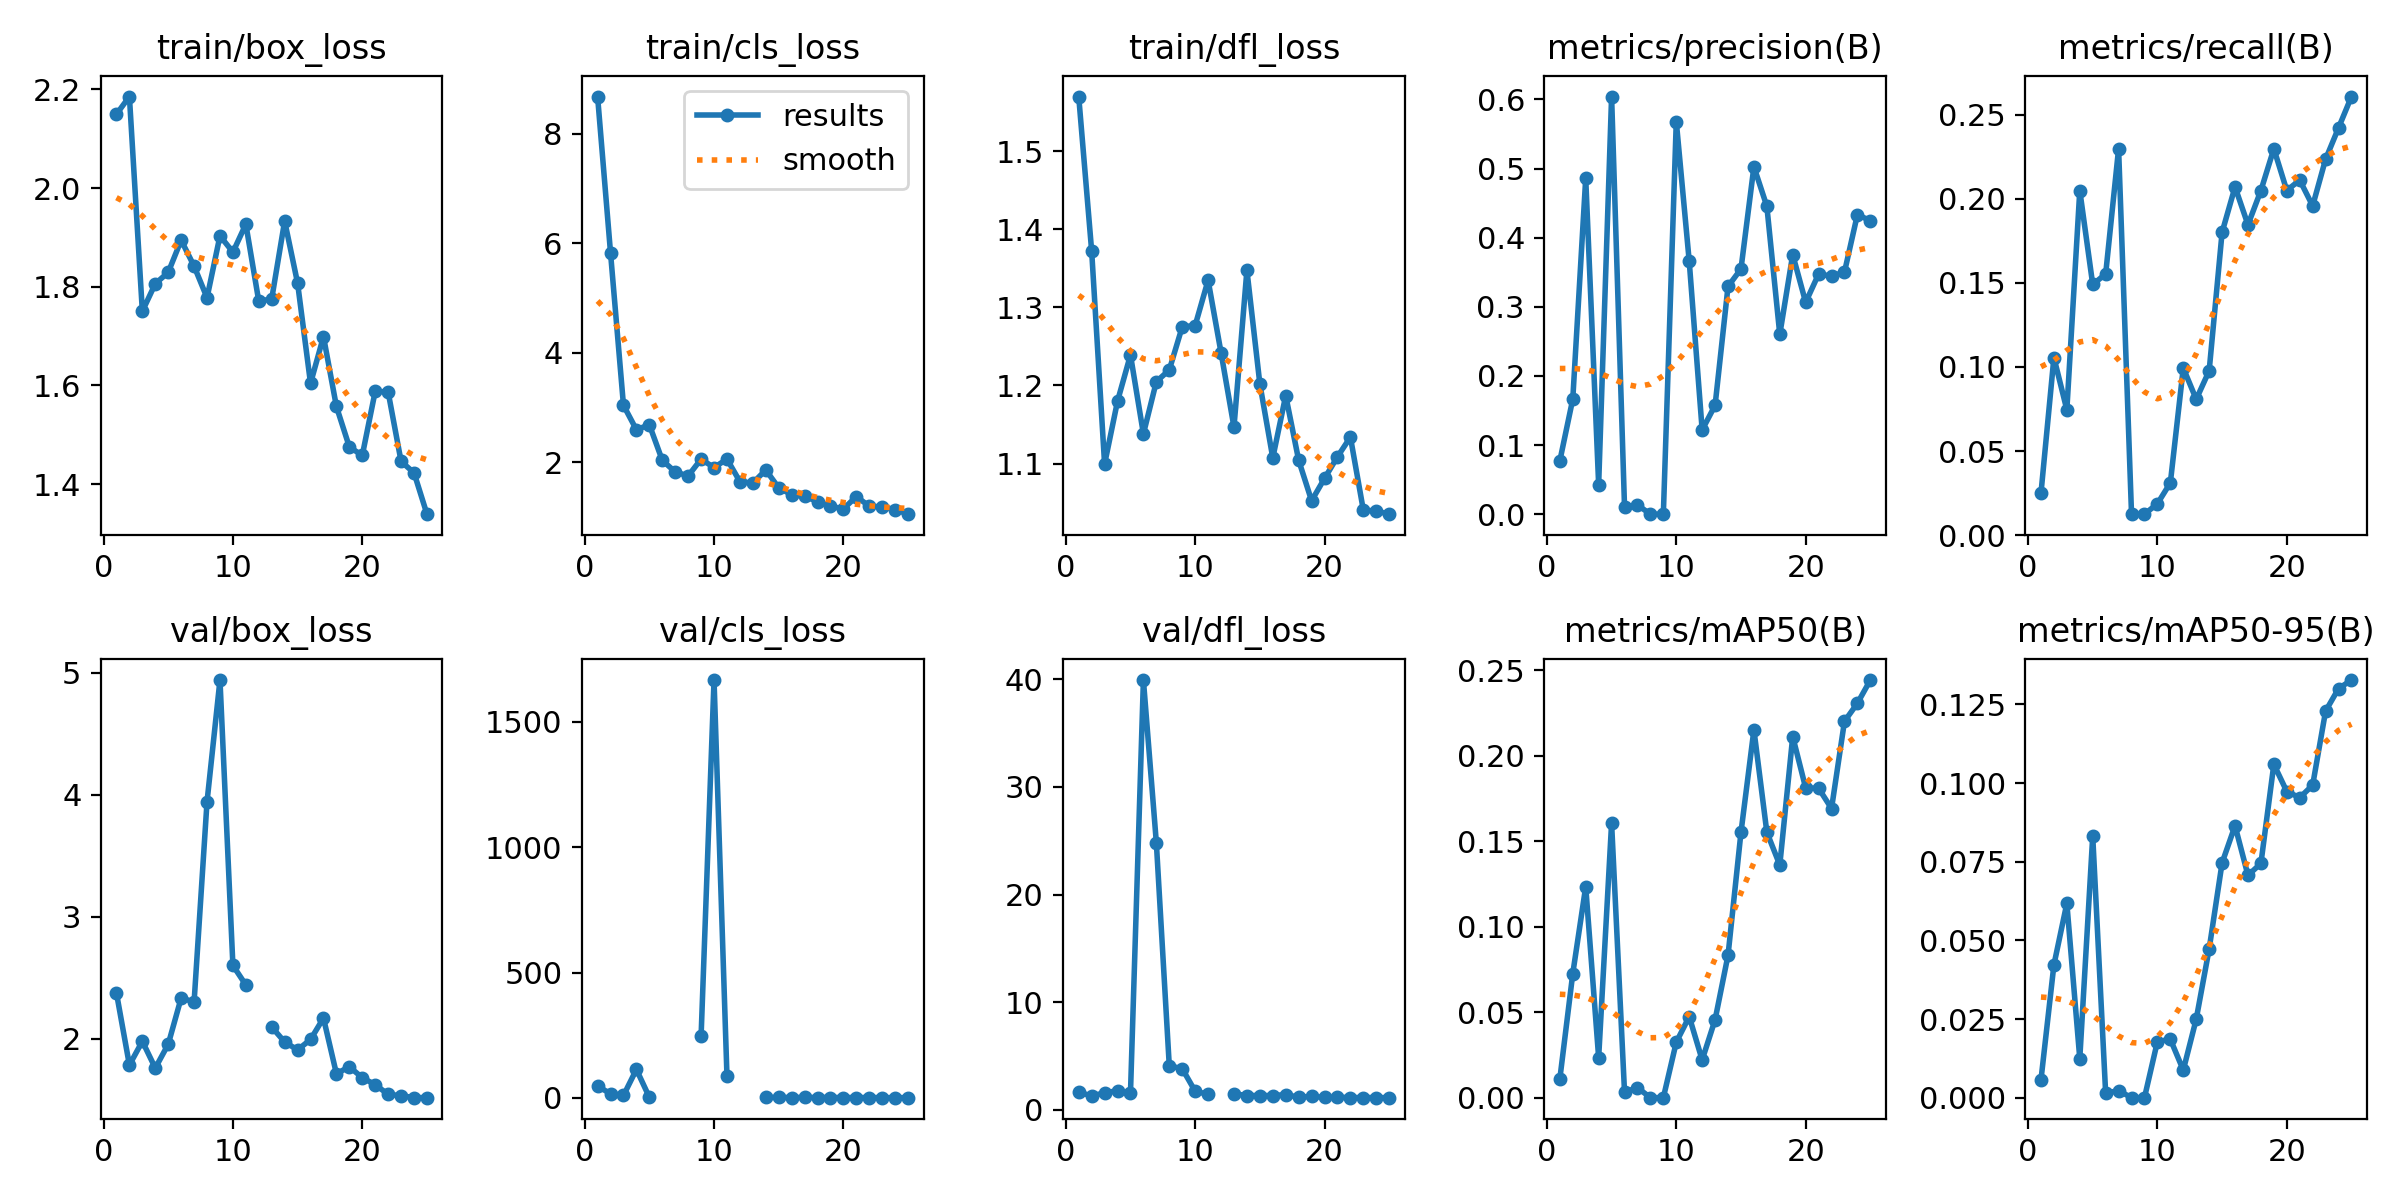

The data file committed next to this chart (first rows):
epoch, train/box_loss, train/cls_loss, train/dfl_loss, metrics/precision(B), metrics/recall(B), metrics/mAP50(B), metrics/mAP50-95(B), val/box_loss, val/cls_loss, val/dfl_loss, lr/pg0, lr/pg1, lr/pg2
1, 2.15, 8.678, 1.57, 0.07728, 0.02484, 0.01106, 0.00566, 2.373, 47.32, 1.646, 0.00015, 0.00015, 0.00015
2, 2.185, 5.823, 1.372, 0.1666, 0.1056, 0.07267, 0.04221, 1.782, 17.02, 1.307, 0.0003042, 0.0003042, 0.0003042
3, 1.75, 3.041, 1.099, 0.4858, 0.07453, 0.1235, 0.06177, 1.978, 10.02, 1.59, 0.0004451, 0.0004451, 0.0004451
4, 1.806, 2.594, 1.18, 0.04292, 0.205, 0.02347, 0.01243, 1.758, 113.8, 1.791, 0.0005729, 0.0005729, 0.0005729
5, 1.829, 2.686, 1.239, 0.6041, 0.1491, 0.1606, 0.08314, 1.953, 3.125, 1.546, 0.0006874, 0.0006874, 0.0006874
6, 1.894, 2.036, 1.138, 0.01047, 0.1553, 0.00331, 0.00143, 2.333, inf, 39.92, 0.0007888, 0.0007888, 0.0007888
7, 1.842, 1.824, 1.205, 0.01348, 0.2298, 0.00593, 0.00227, 2.3, inf, 24.81, 0.0008769, 0.0008769, 0.0008769
8, 1.778, 1.751, 1.22, 0.00013, 0.01242, 6e-05, 2e-05, 3.942, inf, 4.099, 0.0009519, 0.0009519, 0.0009519
9, 1.903, 2.058, 1.275, 0.00013, 0.01242, 6e-05, 2e-05, 4.939, 246.5, 3.835, 0.001014, 0.001014, 0.001014
10, 1.87, 1.903, 1.277, 0.5679, 0.01863, 0.03252, 0.01785, 2.599, 1666, 1.74, 0.001062, 0.001062, 0.001062
11, 1.927, 2.059, 1.335, 0.3659, 0.03106, 0.04747, 0.01858, 2.439, 87.11, 1.45, 0.001007, 0.001007, 0.001007
12, 1.77, 1.647, 1.242, 0.1219, 0.09938, 0.02213, 0.00877, nan, nan, nan, 0.001007, 0.001007, 0.001007
13, 1.775, 1.621, 1.147, 0.1576, 0.08075, 0.04568, 0.02498, 2.095, inf, 1.495, 0.0009409, 0.0009409, 0.0009409
14, 1.933, 1.86, 1.348, 0.3295, 0.09771, 0.08338, 0.0473, 1.972, 2.282, 1.343, 0.0008748, 0.0008748, 0.0008748
15, 1.807, 1.534, 1.202, 0.3547, 0.1801, 0.1552, 0.07464, 1.907, 2.124, 1.338, 0.0008088, 0.0008088, 0.0008088
16, 1.604, 1.409, 1.107, 0.5026, 0.2071, 0.2152, 0.08644, 1.992, 1.917, 1.338, 0.0007428, 0.0007428, 0.0007428
17, 1.699, 1.379, 1.187, 0.4454, 0.1846, 0.1553, 0.07068, 2.168, 2.266, 1.422, 0.0006768, 0.0006768, 0.0006768
18, 1.557, 1.283, 1.104, 0.26, 0.205, 0.1361, 0.07446, 1.712, 1.93, 1.181, 0.0006108, 0.0006108, 0.0006108
19, 1.475, 1.198, 1.052, 0.3755, 0.2298, 0.2113, 0.106, 1.769, 1.887, 1.262, 0.0005448, 0.0005448, 0.0005448
20, 1.458, 1.149, 1.081, 0.3065, 0.205, 0.1812, 0.09732, 1.679, 1.711, 1.17, 0.0004788, 0.0004788, 0.0004788
21, 1.588, 1.374, 1.109, 0.3473, 0.2112, 0.181, 0.09537, 1.621, 1.675, 1.192, 0.0004127, 0.0004127, 0.0004127
22, 1.586, 1.198, 1.134, 0.3444, 0.1958, 0.1692, 0.09933, 1.542, 1.682, 1.142, 0.0003467, 0.0003467, 0.0003467
23, 1.446, 1.185, 1.04, 0.3502, 0.2236, 0.2202, 0.1229, 1.531, 1.408, 1.157, 0.0002807, 0.0002807, 0.0002807
24, 1.423, 1.137, 1.039, 0.4334, 0.2422, 0.2307, 0.13, 1.516, 1.26, 1.144, 0.0002147, 0.0002147, 0.0002147
25, 1.339, 1.052, 1.035, 0.4244, 0.2609, 0.2443, 0.1327, 1.515, 1.256, 1.145, 0.0001487, 0.0001487, 0.0001487
